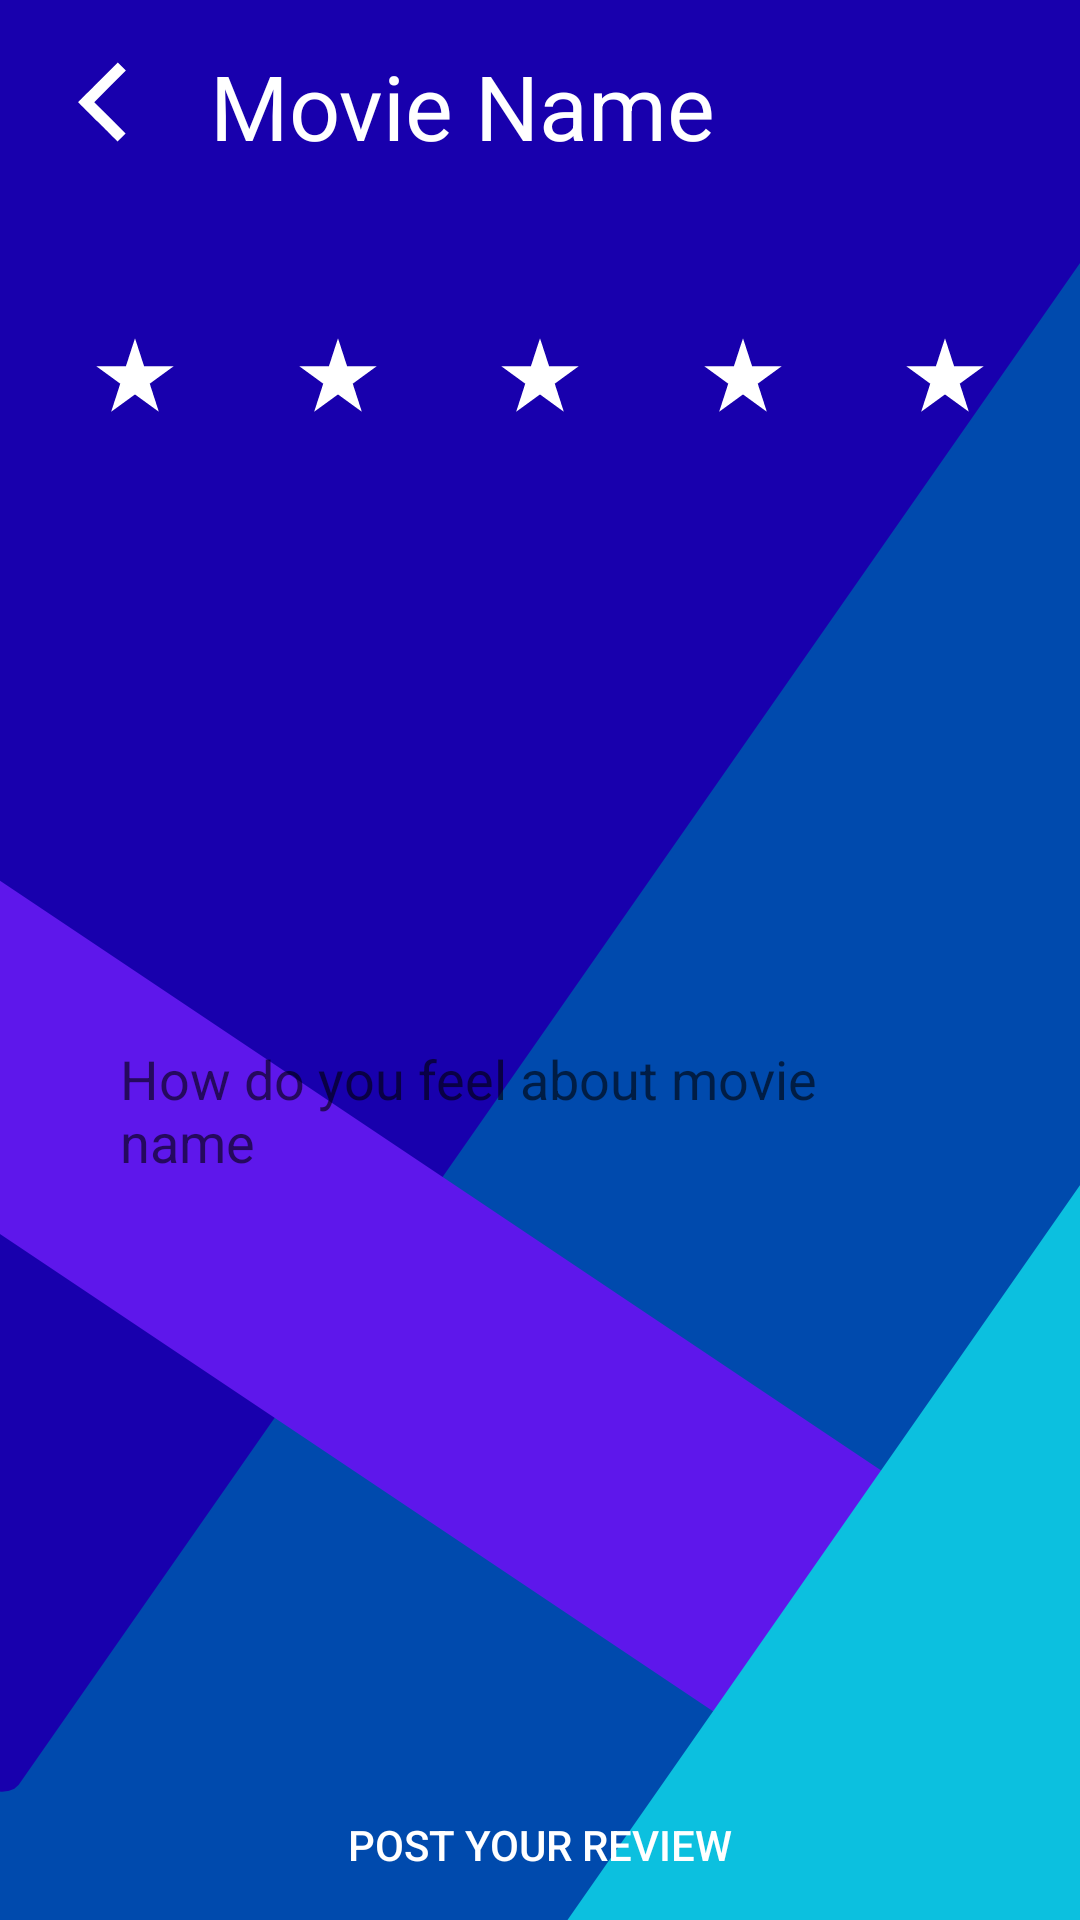

This screen was rendered from an Android layout file. Write that file and the resources it references.
<!-- AndroidManifest.xml: application theme Theme.Cinewatcher -->
<!-- res/layout/activity_review.xml -->
<?xml version="1.0" encoding="utf-8"?>
<androidx.constraintlayout.widget.ConstraintLayout xmlns:android="http://schemas.android.com/apk/res/android"
    xmlns:app="http://schemas.android.com/apk/res-auto"
    xmlns:tools="http://schemas.android.com/tools"
    android:id="@+id/main"
    android:layout_width="match_parent"
    android:layout_height="match_parent"
    tools:context=".review"
    android:background="@drawable/background">

    <ImageButton
        android:id="@+id/returnButton"
        android:layout_width="48dp"
        android:layout_height="48dp"
        android:layout_margin="10dp"

        android:src="@drawable/back_button"
        android:background="@android:color/transparent"

        android:contentDescription="returnButton"

        app:layout_constraintTop_toTopOf="parent"
        app:layout_constraintStart_toStartOf="parent"
        />

    <TextView
        android:id="@+id/pageHeading"
        android:layout_width="match_parent"
        android:layout_height="40dp"
        android:layout_marginTop="15dp"
        android:layout_marginStart="70dp"
        android:layout_marginEnd="20dp"

        android:text="Movie Name"
        android:textColor="@color/white"
        android:textSize="30sp"

        app:layout_constraintTop_toTopOf="parent"
        app:layout_constraintEnd_toEndOf="parent"
        />

    <ImageButton
        android:id="@+id/first_star"
        android:layout_width="50dp"
        android:layout_height="50dp"
        android:src="@drawable/rating_star"
        android:background="@android:color/transparent"

        android:layout_marginTop="100dp"
        android:layout_marginStart="20dp"

        app:layout_constraintTop_toTopOf="parent"
        app:layout_constraintStart_toStartOf="parent"
        />

    <ImageButton
        android:id="@+id/second_star"
        android:layout_width="50dp"
        android:layout_height="50dp"
        android:src="@drawable/rating_star"
        android:background="@android:color/transparent"

        android:layout_marginTop="100dp"

        app:layout_constraintTop_toTopOf="parent"
        app:layout_constraintStart_toStartOf="@id/first_star"
        app:layout_constraintEnd_toEndOf="@id/third_star"/>

    <ImageButton
        android:id="@+id/third_star"
        android:layout_width="50dp"
        android:layout_height="50dp"
        android:src="@drawable/rating_star"
        android:background="@android:color/transparent"


        android:layout_marginTop="100dp"

        app:layout_constraintTop_toTopOf="parent"
        app:layout_constraintStart_toStartOf="parent"
        app:layout_constraintEnd_toEndOf="parent"/>

    <ImageButton
        android:id="@+id/fourth_star"
        android:layout_width="50dp"
        android:layout_height="50dp"
        android:src="@drawable/rating_star"
        android:background="@android:color/transparent"

        android:layout_marginTop="100dp"

        app:layout_constraintTop_toTopOf="parent"
        app:layout_constraintStart_toStartOf="@id/third_star"
        app:layout_constraintEnd_toEndOf="@id/fifth_star"/>

    <ImageButton
        android:id="@+id/fifth_star"
        android:layout_width="50dp"
        android:layout_height="50dp"
        android:src="@drawable/rating_star"
        android:background="@android:color/transparent"

        android:layout_marginTop="100dp"
        android:layout_marginEnd="20dp"

        app:layout_constraintTop_toTopOf="parent"
        app:layout_constraintEnd_toEndOf="parent"/>

    <EditText
        android:id="@+id/reviewField"
        android:layout_width="match_parent"
        android:layout_height="400dp"
        android:background="@drawable/rounded_bg"
        android:layout_margin="20dp"
        android:padding="20sp"

        android:hint="How do you feel about movie name"

        app:layout_constraintTop_toBottomOf="@id/third_star"
        app:layout_constraintStart_toStartOf="parent"/>

    <Button
        android:id="@+id/publishButton"
        android:layout_width="200dp"
        android:layout_height="50dp"
        android:background="@drawable/rounded_bg"
        android:backgroundTint="@color/dark_green"
        android:layout_margin="20dp"

        android:text="Post your review"
        android:textColor="@color/white"
        app:layout_constraintTop_toBottomOf="@id/reviewField"
        app:layout_constraintLeft_toLeftOf="parent"
        app:layout_constraintRight_toRightOf="parent"
        />

    <Button
        android:id="@+id/cancelButton"
        android:layout_width="200dp"
        android:layout_height="50dp"
        android:background="@drawable/rounded_bg"
        android:backgroundTint="@color/light_grey"
        android:layout_margin="20dp"

        android:text="Cancel"
        android:textColor="@color/white"
        app:layout_constraintTop_toBottomOf="@id/publishButton"
        app:layout_constraintLeft_toLeftOf="parent"
        app:layout_constraintRight_toRightOf="parent"
        />


</androidx.constraintlayout.widget.ConstraintLayout>
<!-- resources referenced by this layout -->
<resources>
  <color name="dark_green">#0B410C</color>
  <color name="light_grey">#343434</color>
  <color name="white">#FFFFFFFF</color>
  <!-- drawable back_button (drawable) -->
  <vector xmlns:android="http://schemas.android.com/apk/res/android"
      android:width="40dp"
      android:height="40dp"
      android:viewportWidth="10.583"
      android:viewportHeight="10.583">
    <path
        android:pathData="M4.925,7.039C3.971,6.086 3.191,5.304 3.191,5.303c0,-0.002 0.786,-0.789 1.748,-1.75L6.686,1.804 7.042,2.16 7.398,2.516 6.003,3.911 4.609,5.305 5.991,6.687 7.374,8.07 7.022,8.422C6.828,8.615 6.667,8.774 6.665,8.774 6.662,8.774 5.879,7.993 4.925,7.039Z"
        android:fillColor="#FFFFFF"/>
  </vector>
  <!-- drawable background: png bitmap (drawable, 85788 bytes) -->
  <!-- drawable rating_star (drawable) -->
  <vector xmlns:android="http://schemas.android.com/apk/res/android"
      android:width="40dp"
      android:height="40dp"
      android:viewportWidth="10.583"
      android:viewportHeight="10.583">
    <path
        android:pathData="M3.194,8.518C3.196,8.512 3.376,7.956 3.594,7.284 3.812,6.612 3.989,6.06 3.989,6.058 3.988,6.056 3.704,5.848 3.358,5.596 3.011,5.344 2.539,5 2.309,4.832L1.889,4.527 3.189,4.524 4.49,4.522 4.889,3.288c0.22,-0.679 0.401,-1.234 0.402,-1.234 0.001,0 0.059,0.176 0.129,0.39 0.069,0.215 0.249,0.77 0.4,1.234l0.274,0.844 1.3,0.003 1.3,0.003 -0.536,0.39C6.784,5.917 6.596,6.055 6.595,6.058 6.594,6.06 6.773,6.617 6.993,7.295 7.212,7.972 7.391,8.528 7.39,8.529 7.389,8.53 6.937,8.203 6.386,7.801 5.835,7.4 5.364,7.057 5.338,7.039L5.292,7.005 5.275,7.017C5.265,7.024 4.793,7.367 4.227,7.78 3.66,8.193 3.195,8.53 3.193,8.53c-0.002,0 -0.001,-0.005 0.001,-0.012z"
        android:fillColor="#FFFFFF"/>
  </vector>
  <style name="Theme.Cinewatcher" parent="Theme.MaterialComponents.DayNight.NoActionBar">
          
          <item name="colorPrimary">@color/navy</item>
          <item name="colorPrimaryVariant">@color/dark_green</item>
          <item name="colorOnPrimary">@color/white</item>
          
          <item name="colorSecondary">@color/grey</item>
          <item name="colorSecondaryVariant">@color/dark_green</item>
          <item name="colorOnSecondary">@color/black</item>
          
          <item name="android:statusBarColor">?attr/colorPrimaryVariant</item>
          
      </style>
  <color name="navy">#0B3141</color>
  <color name="grey">#1E1E1E</color>
  <color name="black">#FF000000</color>
</resources>
